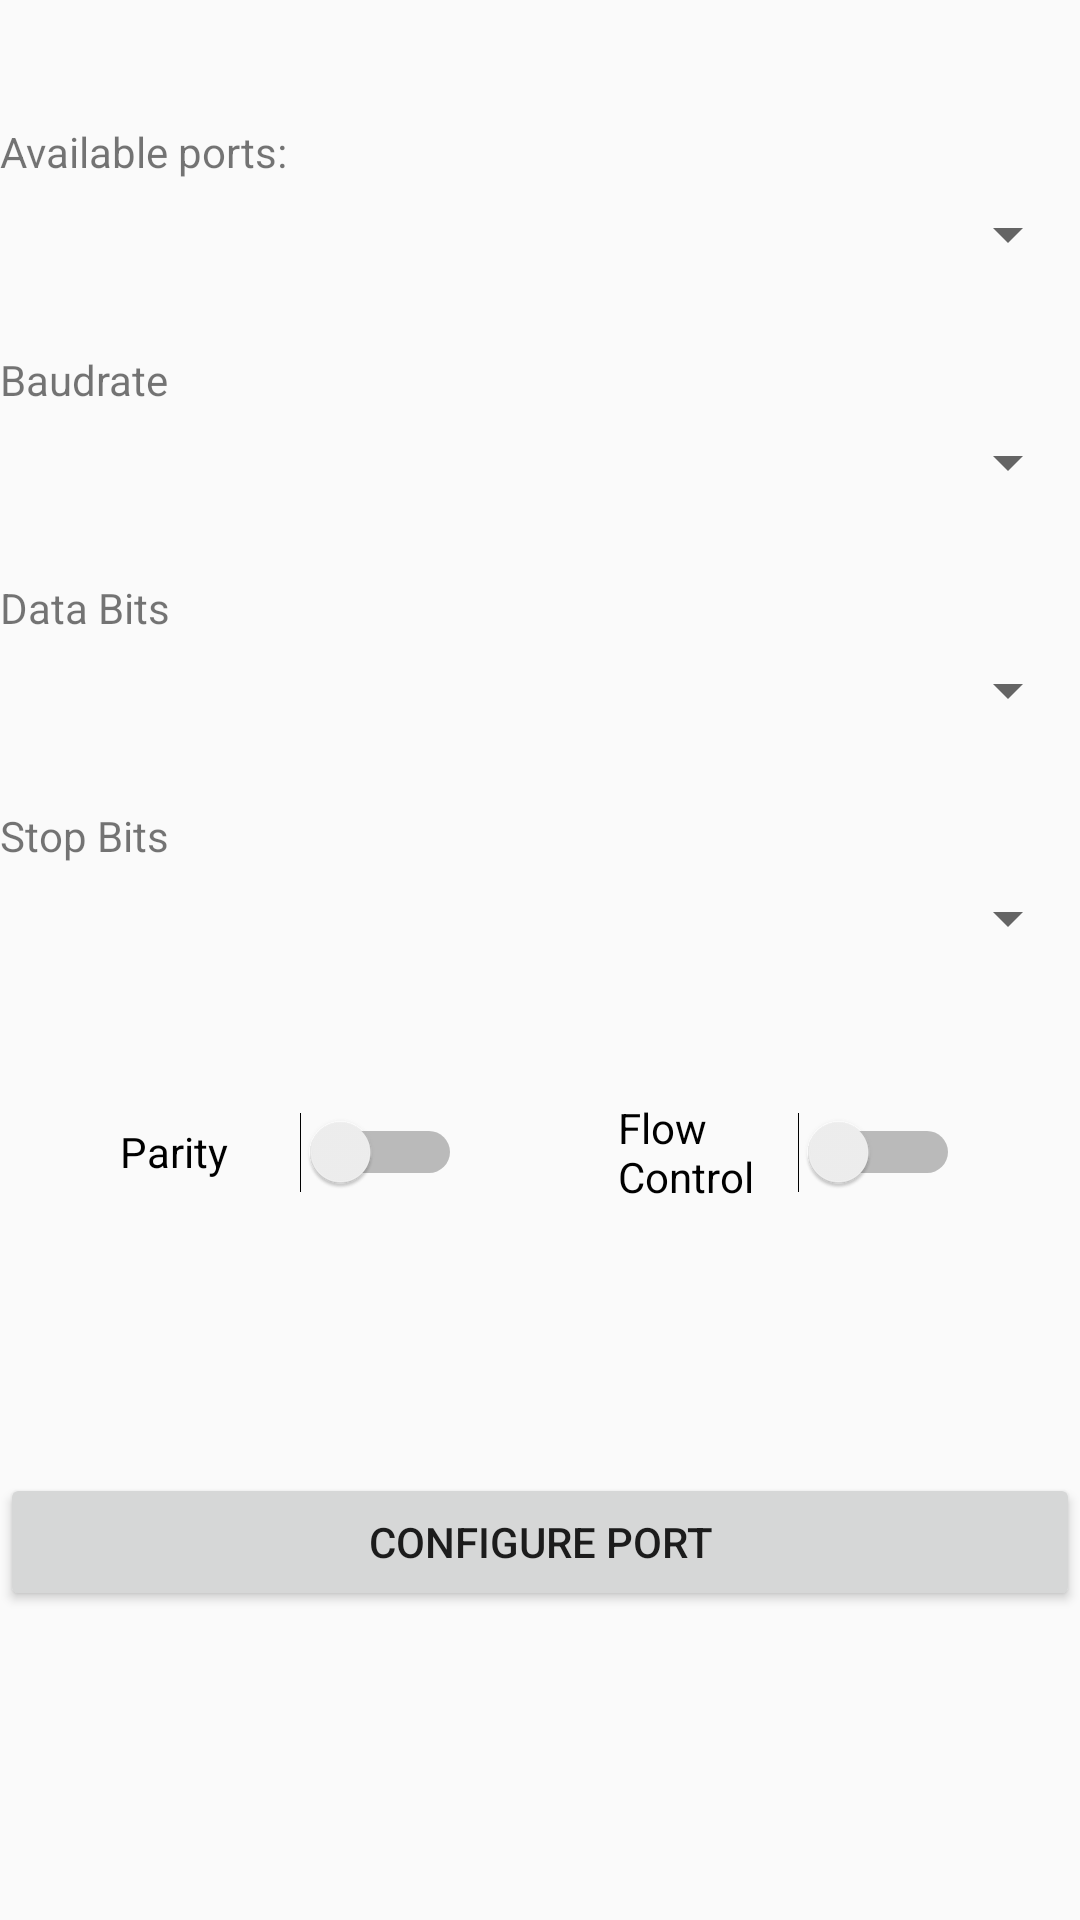

Android layout source for this screen:
<!-- AndroidManifest.xml: application theme AppTheme -->
<!-- res/layout/activity_main.xml -->
<?xml version="1.0" encoding="utf-8"?>
<androidx.constraintlayout.widget.ConstraintLayout xmlns:android="http://schemas.android.com/apk/res/android"
    xmlns:app="http://schemas.android.com/apk/res-auto"
    xmlns:tools="http://schemas.android.com/tools"
    android:layout_width="match_parent"
    android:layout_height="match_parent"
    tools:context=".MainActivity">


    <Spinner
        android:id="@+id/ports_sp"
        android:layout_width="0dp"
        android:layout_height="36dp"
        android:layout_marginTop="60dp"
        android:spinnerMode="dropdown"
        android:visibility="visible"
        app:layout_constraintEnd_toEndOf="parent"
        app:layout_constraintHorizontal_bias="0.0"
        app:layout_constraintStart_toStartOf="parent"
        app:layout_constraintTop_toTopOf="parent"
        tools:visibility="visible" />

    <TextView
        android:id="@+id/textView"
        android:layout_width="wrap_content"
        android:layout_height="wrap_content"
        android:text="Available ports:"
        app:layout_constraintBottom_toTopOf="@+id/ports_sp"
        app:layout_constraintStart_toStartOf="@+id/ports_sp" />

    <Button
        android:id="@+id/cfg_port_btn"
        android:layout_width="0dp"
        android:layout_height="46dp"
        android:layout_marginBottom="16dp"
        android:text="Configure Port"
        android:visibility="visible"
        app:layout_constraintBottom_toBottomOf="parent"
        app:layout_constraintEnd_toEndOf="parent"
        app:layout_constraintStart_toStartOf="parent"
        app:layout_constraintTop_toBottomOf="@+id/parity_sw"
        tools:visibility="visible" />

    <TextView
        android:id="@+id/textView3"
        android:layout_width="wrap_content"
        android:layout_height="wrap_content"
        android:text="Baudrate"
        app:layout_constraintBottom_toTopOf="@+id/baud_sp"
        app:layout_constraintStart_toStartOf="@+id/baud_sp" />

    <TextView
        android:id="@+id/textView4"
        android:layout_width="wrap_content"
        android:layout_height="wrap_content"
        android:text="Stop Bits"
        app:layout_constraintBottom_toTopOf="@+id/sbits_sp"
        app:layout_constraintStart_toStartOf="@+id/sbits_sp" />

    <Switch
        android:id="@+id/parity_sw"
        android:layout_width="114dp"
        android:layout_height="40dp"
        android:layout_marginStart="40dp"
        android:layout_marginTop="40dp"
        android:text="Parity"
        app:layout_constraintStart_toStartOf="parent"
        app:layout_constraintTop_toBottomOf="@+id/sbits_sp" />

    <Switch
        android:id="@+id/flow_sp"
        android:layout_width="114dp"
        android:layout_height="40dp"
        android:layout_marginTop="40dp"
        android:layout_marginEnd="40dp"
        android:text="Flow Control"
        app:layout_constraintEnd_toEndOf="parent"
        app:layout_constraintTop_toBottomOf="@+id/sbits_sp" />

    <TextView
        android:id="@+id/textView5"
        android:layout_width="wrap_content"
        android:layout_height="wrap_content"
        android:text="Data Bits"
        app:layout_constraintBottom_toTopOf="@+id/dbits_sp"
        app:layout_constraintStart_toStartOf="@+id/dbits_sp" />

    <Spinner
        android:id="@+id/baud_sp"
        android:layout_width="0dp"
        android:layout_height="36dp"
        android:layout_marginTop="40dp"
        app:layout_constraintEnd_toEndOf="parent"
        app:layout_constraintStart_toStartOf="parent"
        app:layout_constraintTop_toBottomOf="@+id/ports_sp" />

    <Spinner
        android:id="@+id/dbits_sp"
        android:layout_width="0dp"
        android:layout_height="36dp"
        android:layout_marginTop="40dp"
        app:layout_constraintEnd_toEndOf="parent"
        app:layout_constraintHorizontal_bias="0.0"
        app:layout_constraintStart_toStartOf="parent"
        app:layout_constraintTop_toBottomOf="@+id/baud_sp" />

    <Spinner
        android:id="@+id/sbits_sp"
        android:layout_width="0dp"
        android:layout_height="36dp"
        android:layout_marginTop="40dp"
        app:layout_constraintEnd_toEndOf="parent"
        app:layout_constraintHorizontal_bias="0.0"
        app:layout_constraintStart_toStartOf="parent"
        app:layout_constraintTop_toBottomOf="@+id/dbits_sp" />

</androidx.constraintlayout.widget.ConstraintLayout>
<!-- resources referenced by this layout -->
<resources>
  <style name="AppTheme" parent="Theme.AppCompat.Light.DarkActionBar">
          
          <item name="colorPrimary">@color/colorPrimary</item>
          <item name="colorPrimaryDark">@color/colorPrimaryDark</item>
          <item name="colorAccent">@color/colorAccent</item>
      </style>
  <!-- not gathered from this repository: default colours our renderer supplied (Android Studio template values) -->
  <color name="colorPrimary">#FF6200EE</color>
  <color name="colorPrimaryDark">#FF3700B3</color>
  <color name="colorAccent">#FF03DAC5</color>
</resources>
